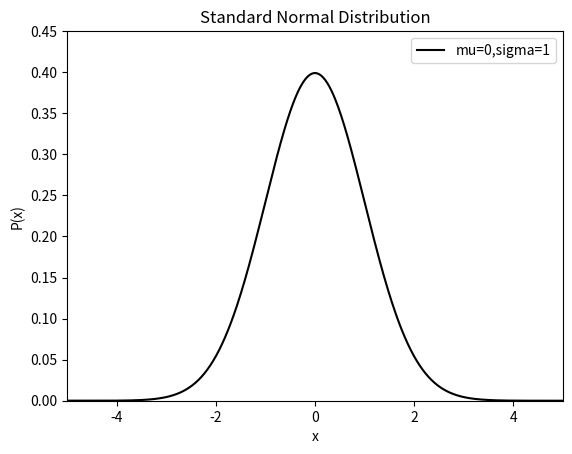

Write Python code to recreate this figure.
import numpy as np
from scipy.stats import norm
from matplotlib import pyplot as plt

sigma = 1
mu = 0
x = np.linspace(-10, 10, 1000)
dist = norm(mu, sigma)
plt.plot(x, dist.pdf(x), ls="-", c="black",
            label="mu=0,sigma=1")
plt.xlim(-5, 5)
plt.ylim(0, 0.45)
plt.xlabel("x")
plt.ylabel("P(x)")
plt.title("Standard Normal Distribution")
plt.legend()
plt.show()